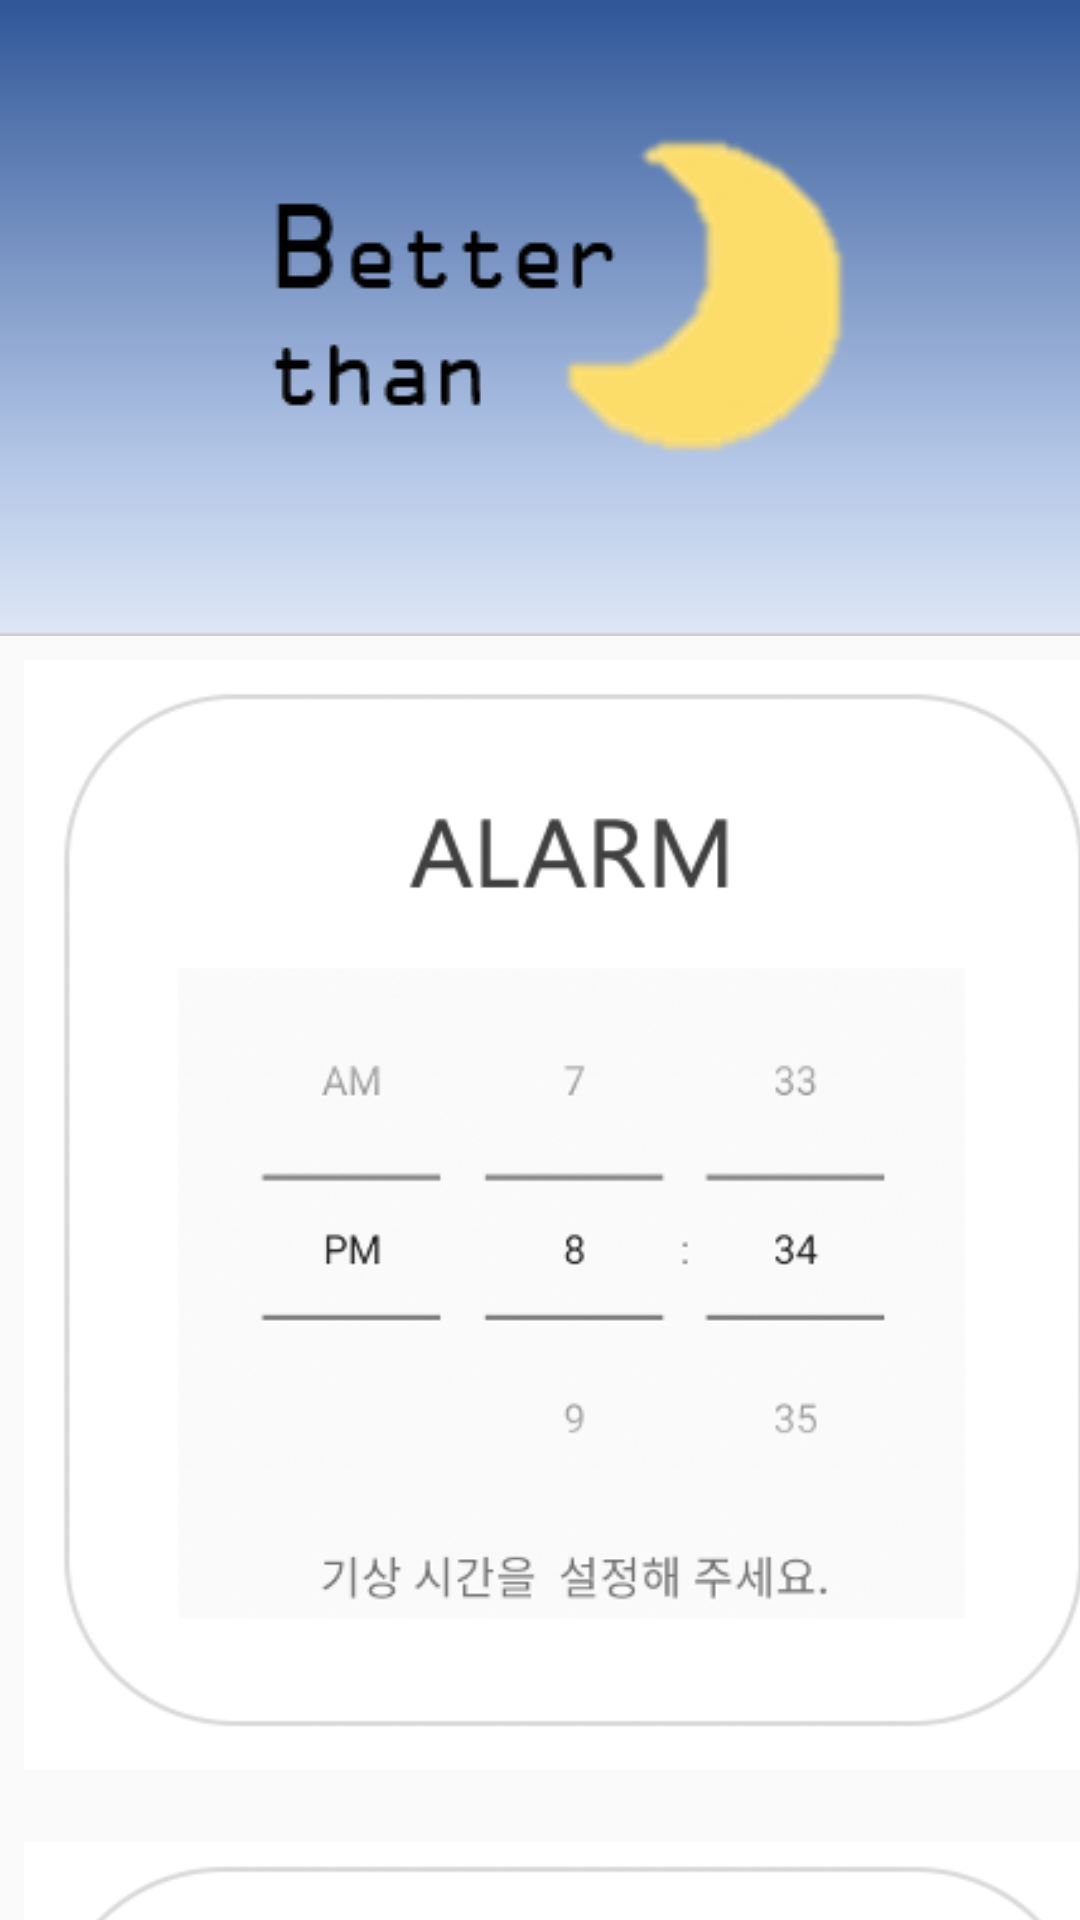

Here is an Android app screen rendered from its layout file. Give the layout XML and the strings, colors and styles it references.
<!-- AndroidManifest.xml: application theme AppTheme -->
<!-- res/layout/activity_main.xml -->
<?xml version="1.0" encoding="utf-8"?>
<androidx.constraintlayout.widget.ConstraintLayout xmlns:android="http://schemas.android.com/apk/res/android"
    xmlns:app="http://schemas.android.com/apk/res-auto"
    xmlns:tools="http://schemas.android.com/tools"
    android:layout_width="match_parent"
    android:layout_height="match_parent"
    tools:context=".MainActivity">

    <ImageView
        android:id="@+id/imageView2"
        android:layout_width="match_parent"
        android:layout_height="wrap_content"
        android:scaleType="centerCrop"
        app:layout_constraintTop_toTopOf="parent"
        app:srcCompat="@drawable/main"
        tools:ignore="MissingConstraints" />

    <Button
        android:id="@+id/btGoAlarm"
        android:layout_width="370dp"
        android:layout_height="370dp"
        android:layout_marginStart="8dp"
        android:layout_marginLeft="8dp"
        android:layout_marginTop="220dp"
        android:background="@drawable/alarmmain"
        app:layout_constraintStart_toStartOf="parent"
        app:layout_constraintTop_toTopOf="parent" />

    <Button
        android:id="@+id/btGoBluetooth"
        android:layout_width="370dp"
        android:layout_height="370dp"
        android:layout_centerHorizontal="true"
        android:layout_marginStart="8dp"
        android:layout_marginLeft="8dp"
        android:background="@drawable/bluetoothmain"
        app:layout_constraintStart_toEndOf="@+id/btGoAlarm"
        app:layout_constraintTop_toTopOf="@+id/btGoAlarm" />

    <Button
        android:id="@+id/btGoSensor"
        android:layout_width="370dp"
        android:layout_height="370dp"
        android:layout_marginLeft="8dp"
        android:layout_marginTop="24dp"
        android:background="@drawable/sensormain"
        app:layout_constraintEnd_toEndOf="parent"
        app:layout_constraintHorizontal_bias="0.0"
        app:layout_constraintStart_toStartOf="parent"
        app:layout_constraintTop_toBottomOf="@+id/btGoAlarm" />

    <Button
        android:id="@+id/btGoCalendar"
        android:layout_width="370dp"
        android:layout_height="370dp"
        android:layout_marginStart="8dp"
        android:layout_marginLeft="8dp"
        android:background="@drawable/calendarmain"
        app:layout_constraintEnd_toEndOf="parent"
        app:layout_constraintHorizontal_bias="0.0"
        app:layout_constraintStart_toEndOf="@+id/btGoSensor"
        app:layout_constraintTop_toTopOf="@+id/btGoSensor" />


</androidx.constraintlayout.widget.ConstraintLayout>
<!-- resources referenced by this layout -->
<resources>
  <!-- drawable alarmmain: png bitmap (drawable-v24, 54259 bytes) -->
  <!-- drawable bluetoothmain: png bitmap (drawable-v24, 38319 bytes) -->
  <!-- drawable calendarmain: png bitmap (drawable-v24, 61897 bytes) -->
  <!-- drawable main: png bitmap (drawable-v24, 12169 bytes) -->
  <!-- drawable sensormain: png bitmap (drawable-v24, 30904 bytes) -->
  <style name="AppTheme" parent="Theme.AppCompat.Light.DarkActionBar">
          <item name="colorPrimary">@color/colorPrimary</item>
          <item name="colorPrimaryDark">@color/colorPrimaryDark</item>
          <item name="colorAccent">@color/colorAccent</item>
  
          <item name="windowActionBar">false</item>
          <item name="windowNoTitle">true</item>
          <item name="android:statusBarColor">#45629B</item>
  
      </style>
  <!-- not gathered from this repository: default colours our renderer supplied (Android Studio template values) -->
  <color name="colorPrimary">#FF6200EE</color>
  <color name="colorPrimaryDark">#FF3700B3</color>
  <color name="colorAccent">#FF03DAC5</color>
</resources>
